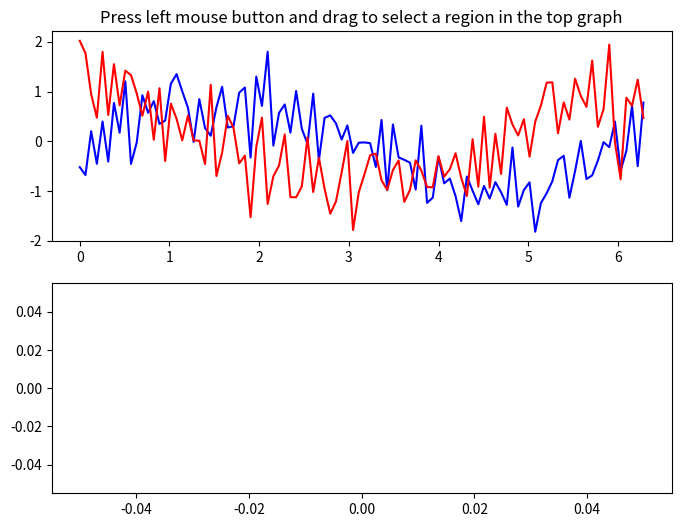

Source code (Python):
import matplotlib.pyplot as plt
from matplotlib.widgets import SpanSelector
import numpy as np

fig, (ax1, ax2) = plt.subplots(2, figsize=(8, 6))

x = np.linspace(0, 2*np.pi, 100)
y_sin = np.sin(x) + 0.5 * np.random.randn(len(x))
y_cos = np.cos(x) + 0.5 * np.random.randn(len(x))

ax1.plot(x, y_sin, label='Sine', color='blue')
ax1.plot(x, y_cos, label='Cosine', color='red')
ax1.set_title('Press left mouse button and drag '
              'to select a region in the top graph')

line2_1, line2_2 = ax2.plot([], [], [])


def onselect(xmin, xmax):
    indmin, indmax = np.searchsorted(x, (xmin, xmax))
    indmax = min(len(x) - 1, indmax)

    region_x = x[indmin:indmax]
    region_y_sin = y_sin[indmin:indmax]
    region_y_cos = y_cos[indmin:indmax]

    if len(region_x) >= 2:
        line2_1.set_data(region_x, region_y_sin)
        line2_2.set_data(region_x, region_y_cos)
        ax2.set_xlim(region_x[0], region_x[-1])

        newmin = min(region_y_sin.min(), region_y_cos.min())
        newmax = max(region_y_sin.max(), region_y_cos.max())

        ax2.set_ylim(newmin, newmax)
        fig.canvas.draw_idle()


span = SpanSelector(
    ax1,
    onselect,
    "horizontal",
    useblit=True,
    props=dict(alpha=0.5, facecolor="tab:blue"),
    interactive=True,
    drag_from_anywhere=True
)
# Set useblit=True on most backends for enhanced performance.

# Display the plot
plt.show()
